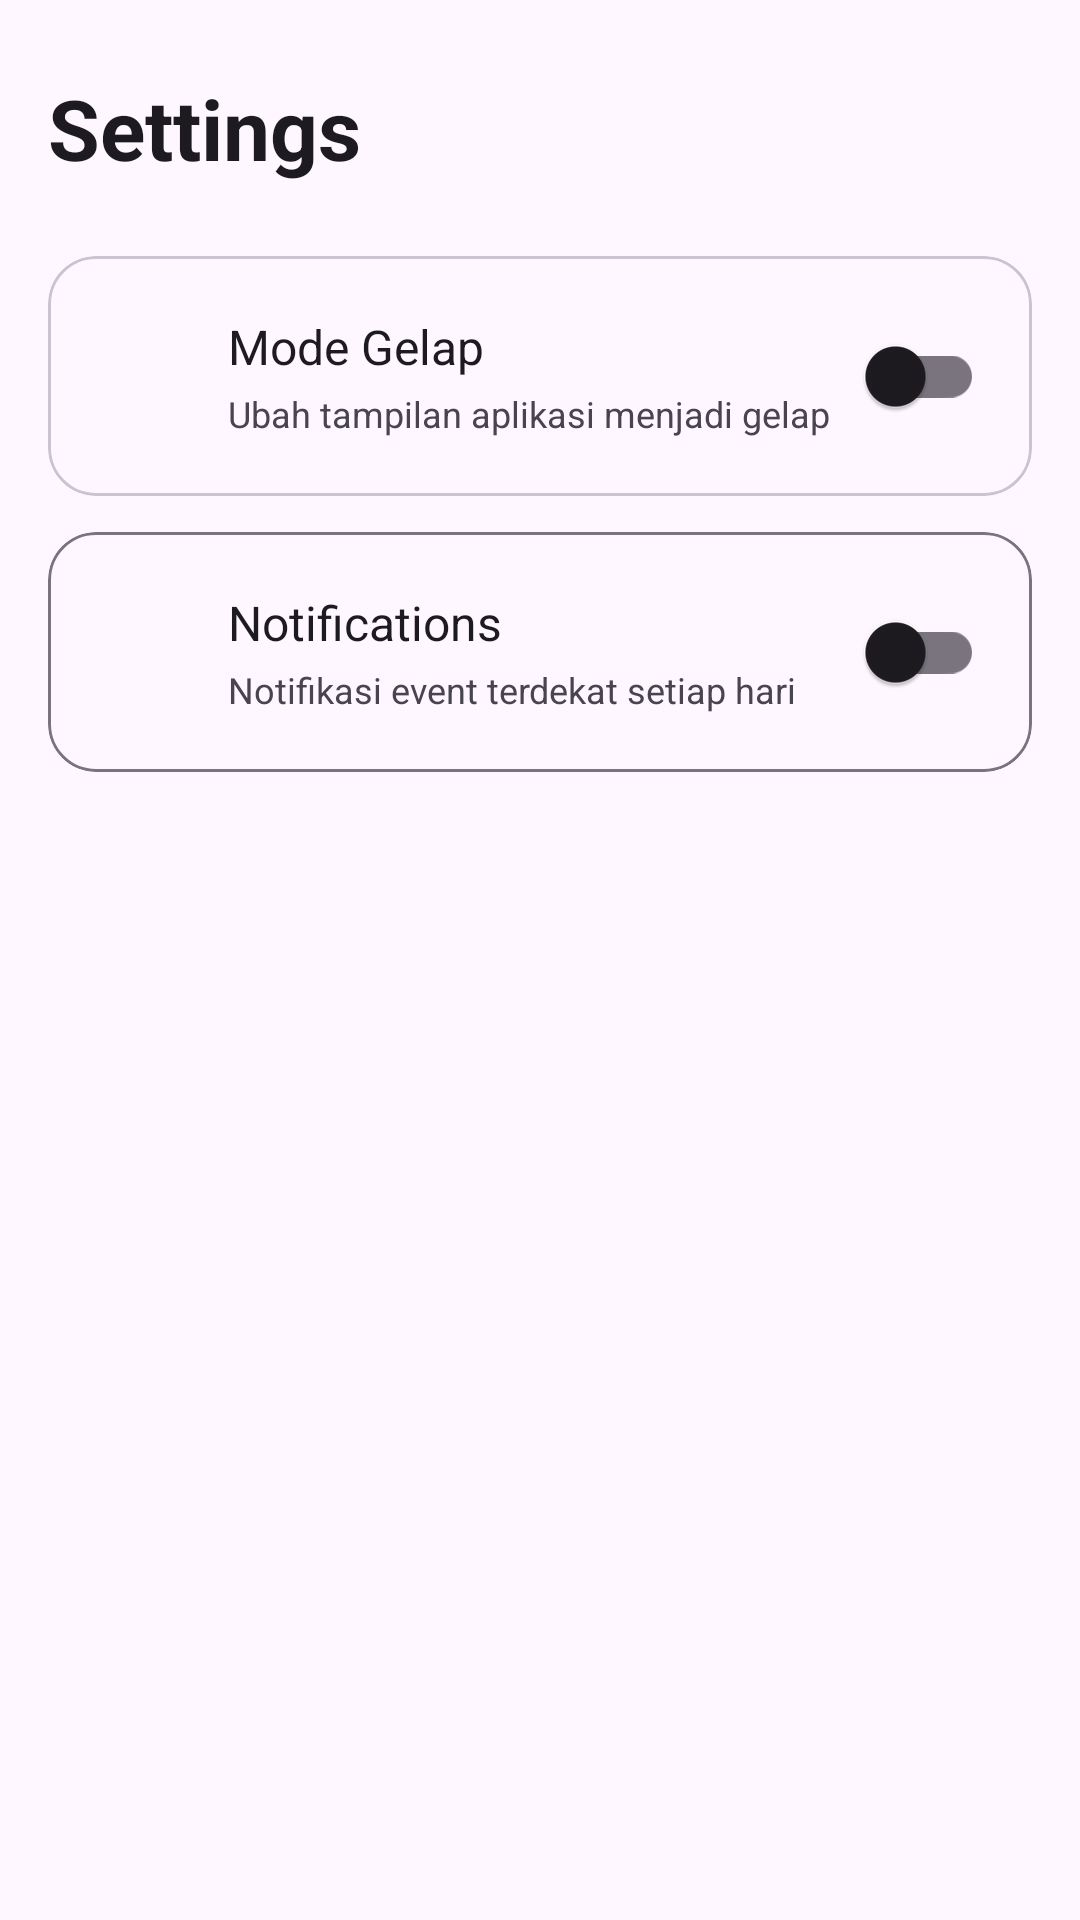

Reconstruct the res/layout file that produces this screen, plus the resources it refers to.
<!-- AndroidManifest.xml: application theme Theme.DicodingEvents -->
<!-- res/layout/fragment_settings.xml -->
<?xml version="1.0" encoding="utf-8"?>
<androidx.constraintlayout.widget.ConstraintLayout xmlns:android="http://schemas.android.com/apk/res/android"
    xmlns:tools="http://schemas.android.com/tools"
    xmlns:app="http://schemas.android.com/apk/res-auto"
    android:layout_width="match_parent"
    android:layout_height="match_parent"
    android:padding="16dp"
    tools:context=".ui.screen.SettingsFragment">

    
    <TextView
        android:id="@+id/tv_settings_header"
        android:layout_width="wrap_content"
        android:layout_height="wrap_content"
        android:layout_marginTop="8dp"
        android:text="@string/fragment_settings_title"
        android:textSize="28sp"
        android:textStyle="bold"
        android:textColor="?attr/colorOnSurface"
        app:layout_constraintStart_toStartOf="parent"
        app:layout_constraintTop_toTopOf="parent"/>

    <com.google.android.material.card.MaterialCardView
        android:id="@+id/card_theme_setting"
        android:layout_width="match_parent"
        android:layout_height="wrap_content"
        android:layout_marginTop="24dp"
        app:cardCornerRadius="16dp"
        app:cardElevation="0dp"
        app:strokeWidth="1dp"
        app:strokeColor="?attr/colorOutlineVariant"
        app:cardBackgroundColor="?attr/colorSurface"
        app:layout_constraintTop_toBottomOf="@id/tv_settings_header">

        <androidx.constraintlayout.widget.ConstraintLayout
            android:layout_width="match_parent"
            android:layout_height="wrap_content"
            android:padding="16dp">

            <ImageView
                android:id="@+id/iv_theme_icon"
                android:layout_width="32dp"
                android:layout_height="32dp"
                android:contentDescription="@string/iv_cd_dark_mode"
                app:srcCompat="@drawable/ic_dark_mode"
                app:tint="?attr/colorPrimary"
                app:layout_constraintBottom_toBottomOf="parent"
                app:layout_constraintStart_toStartOf="parent"
                app:layout_constraintTop_toTopOf="parent"/>

            <TextView
                android:id="@+id/tv_theme_label"
                android:layout_width="0dp"
                android:layout_height="wrap_content"
                android:text="@string/theme_setting_title"
                android:textSize="16sp"
                android:textStyle="normal"
                android:textColor="?attr/colorOnSurface"
                android:layout_marginHorizontal="12dp"
                app:layout_constraintBottom_toTopOf="@id/tv_theme_description"
                app:layout_constraintEnd_toStartOf="@id/switch_theme"
                app:layout_constraintStart_toEndOf="@id/iv_theme_icon"
                app:layout_constraintTop_toTopOf="parent"/>

            <TextView
                android:id="@+id/tv_theme_description"
                android:layout_width="0dp"
                android:layout_height="wrap_content"
                android:text="@string/theme_setting_description"
                android:textSize="12sp"
                android:textColor="?attr/colorOnSurfaceVariant"
                app:layout_constraintBottom_toBottomOf="parent"
                app:layout_constraintEnd_toStartOf="@id/switch_theme"
                app:layout_constraintStart_toStartOf="@id/tv_theme_label"
                app:layout_constraintTop_toBottomOf="@id/tv_theme_label"/>

            <com.google.android.material.switchmaterial.SwitchMaterial
                android:id="@+id/switch_theme"
                android:layout_width="wrap_content"
                android:layout_height="wrap_content"
                app:layout_constraintBottom_toBottomOf="parent"
                app:layout_constraintEnd_toEndOf="parent"
                app:layout_constraintTop_toTopOf="parent"/>

        </androidx.constraintlayout.widget.ConstraintLayout>

    </com.google.android.material.card.MaterialCardView>

    <com.google.android.material.card.MaterialCardView
        android:id="@+id/card_reminder_setting"
        android:layout_width="match_parent"
        android:layout_height="wrap_content"
        android:layout_marginTop="12dp"
        app:cardCornerRadius="16dp"
        app:cardElevation="0dp"
        app:strokeWidth="1dp"
        app:strokeColor="?attr/colorOutline"
        app:cardBackgroundColor="?attr/colorSurface"
        app:layout_constraintTop_toBottomOf="@id/card_theme_setting">


        <androidx.constraintlayout.widget.ConstraintLayout
            android:layout_width="match_parent"
            android:layout_height="wrap_content"
            android:padding="16dp">

            <ImageView
                android:id="@+id/iv_reminder_icon"
                android:layout_width="32dp"
                android:layout_height="32dp"
                android:contentDescription="@string/reminder_setting_icon_cd"
                app:srcCompat="@drawable/ic_notification"
                app:tint="?attr/colorPrimary"
                app:layout_constraintBottom_toBottomOf="parent"
                app:layout_constraintTop_toTopOf="parent"
                app:layout_constraintStart_toStartOf="parent"/>

            <TextView
                android:id="@+id/tv_reminder_label"
                android:layout_width="0dp"
                android:layout_height="wrap_content"
                android:text="@string/reminder_setting_title"
                android:textSize="16sp"
                android:textStyle="normal"
                android:textColor="?attr/colorOnSurface"
                android:layout_marginHorizontal="12dp"
                app:layout_constraintBottom_toTopOf="@id/tv_reminder_description"
                app:layout_constraintEnd_toStartOf="@id/switch_reminder"
                app:layout_constraintStart_toEndOf="@id/iv_reminder_icon"
                app:layout_constraintTop_toTopOf="parent"/>

            <TextView
                android:id="@+id/tv_reminder_description"
                android:layout_width="0dp"
                android:layout_height="wrap_content"
                android:text="@string/reminder_setting_description"
                android:textSize="12sp"
                android:textColor="?attr/colorOnSurfaceVariant"
                app:layout_constraintBottom_toBottomOf="parent"
                app:layout_constraintEnd_toStartOf="@id/switch_reminder"
                app:layout_constraintStart_toStartOf="@id/tv_reminder_label"
                app:layout_constraintTop_toBottomOf="@id/tv_reminder_label"/>

            <com.google.android.material.switchmaterial.SwitchMaterial
                android:id="@+id/switch_reminder"
                android:layout_width="wrap_content"
                android:layout_height="wrap_content"
                app:layout_constraintBottom_toBottomOf="parent"
                app:layout_constraintEnd_toEndOf="parent"
                app:layout_constraintTop_toTopOf="parent"/>

        </androidx.constraintlayout.widget.ConstraintLayout>

    </com.google.android.material.card.MaterialCardView>

</androidx.constraintlayout.widget.ConstraintLayout>
<!-- resources referenced by this layout -->
<resources>
  <string name="fragment_settings_title">Settings</string>
  <string name="iv_cd_dark_mode">Mode Gelap</string>
  <string name="reminder_setting_description">Notifikasi event terdekat setiap hari</string>
  <string name="reminder_setting_icon_cd">Daily Reminder</string>
  <string name="reminder_setting_title">Notifications</string>
  <string name="theme_setting_description">Ubah tampilan aplikasi menjadi gelap</string>
  <string name="theme_setting_title">Mode Gelap</string>
  <style name="Theme.DicodingEvents" parent="Base.Theme.DicodingEvents" />
  <style name="Base.Theme.DicodingEvents" parent="Theme.Material3.DayNight.NoActionBar">
  
          <item name="colorPrimaryContainer">@color/md_theme_light_primaryContainer</item>
          <item name="colorOnPrimaryContainer">@color/md_theme_light_onPrimaryContainer</item>
          <item name="colorSecondaryContainer">@color/md_theme_light_secondaryContainer</item>
          <item name="colorOnSecondaryContainer">@color/md_theme_light_onSecondaryContainer</item>
          <item name="colorSurfaceVariant">@color/md_theme_light_surfaceVariant</item>
          <item name="colorOnSurfaceVariant">@color/md_theme_light_onSurfaceVariant</item>
          <item name="colorOutlineVariant">@color/md_theme_light_outlineVariant</item>
          <item name="colorTertiaryContainer">@color/md_theme_light_tertiaryContainer</item>
          <item name="colorOnTertiaryContainer">@color/md_theme_light_onTertiaryContainer</item>
  
      </style>
  <color name="md_theme_light_primaryContainer">#D1E4FF</color>
  <color name="md_theme_light_onPrimaryContainer">#001D36</color>
  <color name="md_theme_light_secondaryContainer">#D7E3F7</color>
  <color name="md_theme_light_onSecondaryContainer">#101C2B</color>
  <color name="md_theme_light_surfaceVariant">#E7E0EC</color>
  <color name="md_theme_light_onSurfaceVariant">#49454F</color>
  <color name="md_theme_light_outlineVariant">#CAC4D0</color>
  <color name="md_theme_light_tertiaryContainer">#FFD8E4</color>
  <color name="md_theme_light_onTertiaryContainer">#31111D</color>
</resources>
